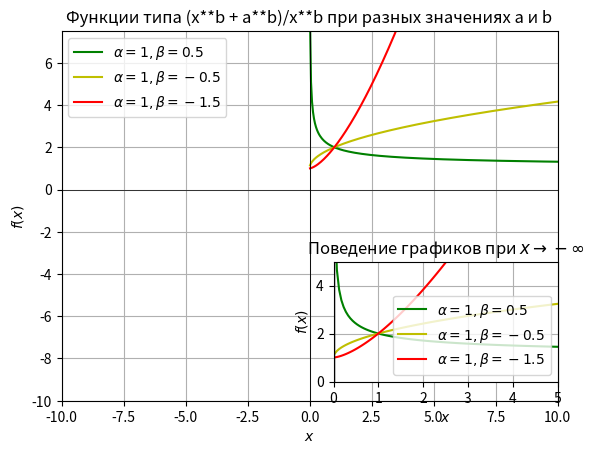

Python code for this plot:
import numpy as np
import matplotlib.pyplot as plt
import os
def f(x, alpha, beta):
    return (x**beta + alpha**beta)/x**beta
dir = os.getcwd()

# Значения x для основного графика
x_main = np.linspace(-100, 100, 5000)

# Значения x для врезки
x_inset = np.linspace(-100, 100, 4000)

# Параметры для графиков
alphas = [1, 1, 1]
betas = [0.5, -0.5, -1.5]
colors = ['g', 'y', 'r']
labels = [rf'$\alpha={a}, \beta={b}$' for a, b in zip(alphas, betas)]

# Основной график
fig, ax = plt.subplots()
for alpha, beta, color, label in zip(alphas, betas, colors, labels):
    ax.plot(x_main, f(x_main, alpha, beta), color=color, label=label)
    
# Прямые f(x) = 0, x = 0
ax.axhline(0, color='k', linewidth=0.5)
ax.axvline(0, color='black', linewidth=0.5)

# Врезка
inset_ax = fig.add_axes([0.55, 0.15, 0.35, 0.25])
for alpha, beta, color, label in zip(alphas, betas, colors, labels):
    inset_ax.plot(x_inset, f(x_inset, alpha, beta), color=color, label=label)

# Прямые f(x) = 0, x=0 на врезке
inset_ax.axhline(0, color='k', linewidth=0.5)
ax.axvline(0, color='black', linewidth=0.5)

# Оформление основного графика
ax.set_xlim([-10, 10])
ax.set_ylim([-10, 7.5])
plt.axvline(x=0, color='black', linewidth=1)
ax.set_title('Функции типа (x**b + a**b)/x**b при разных значениях a и b')
ax.set_xlabel('$x$')
ax.set_ylabel('$f(x)$')
ax.grid(True)
ax.legend()

# Оформление врезки
inset_ax.set_xlim([0, 5])
inset_ax.set_ylim([0, 5])
inset_ax.set_title('Поведение графиков при $x \\rightarrow -\infty$')
inset_ax.set_xlabel('$x$')
inset_ax.set_ylabel('$f(x)$')
inset_ax.grid(True)
inset_ax.legend(loc='lower right')
plt.savefig(dir + '/zadanie9_4', dpi=300)
plt.show()